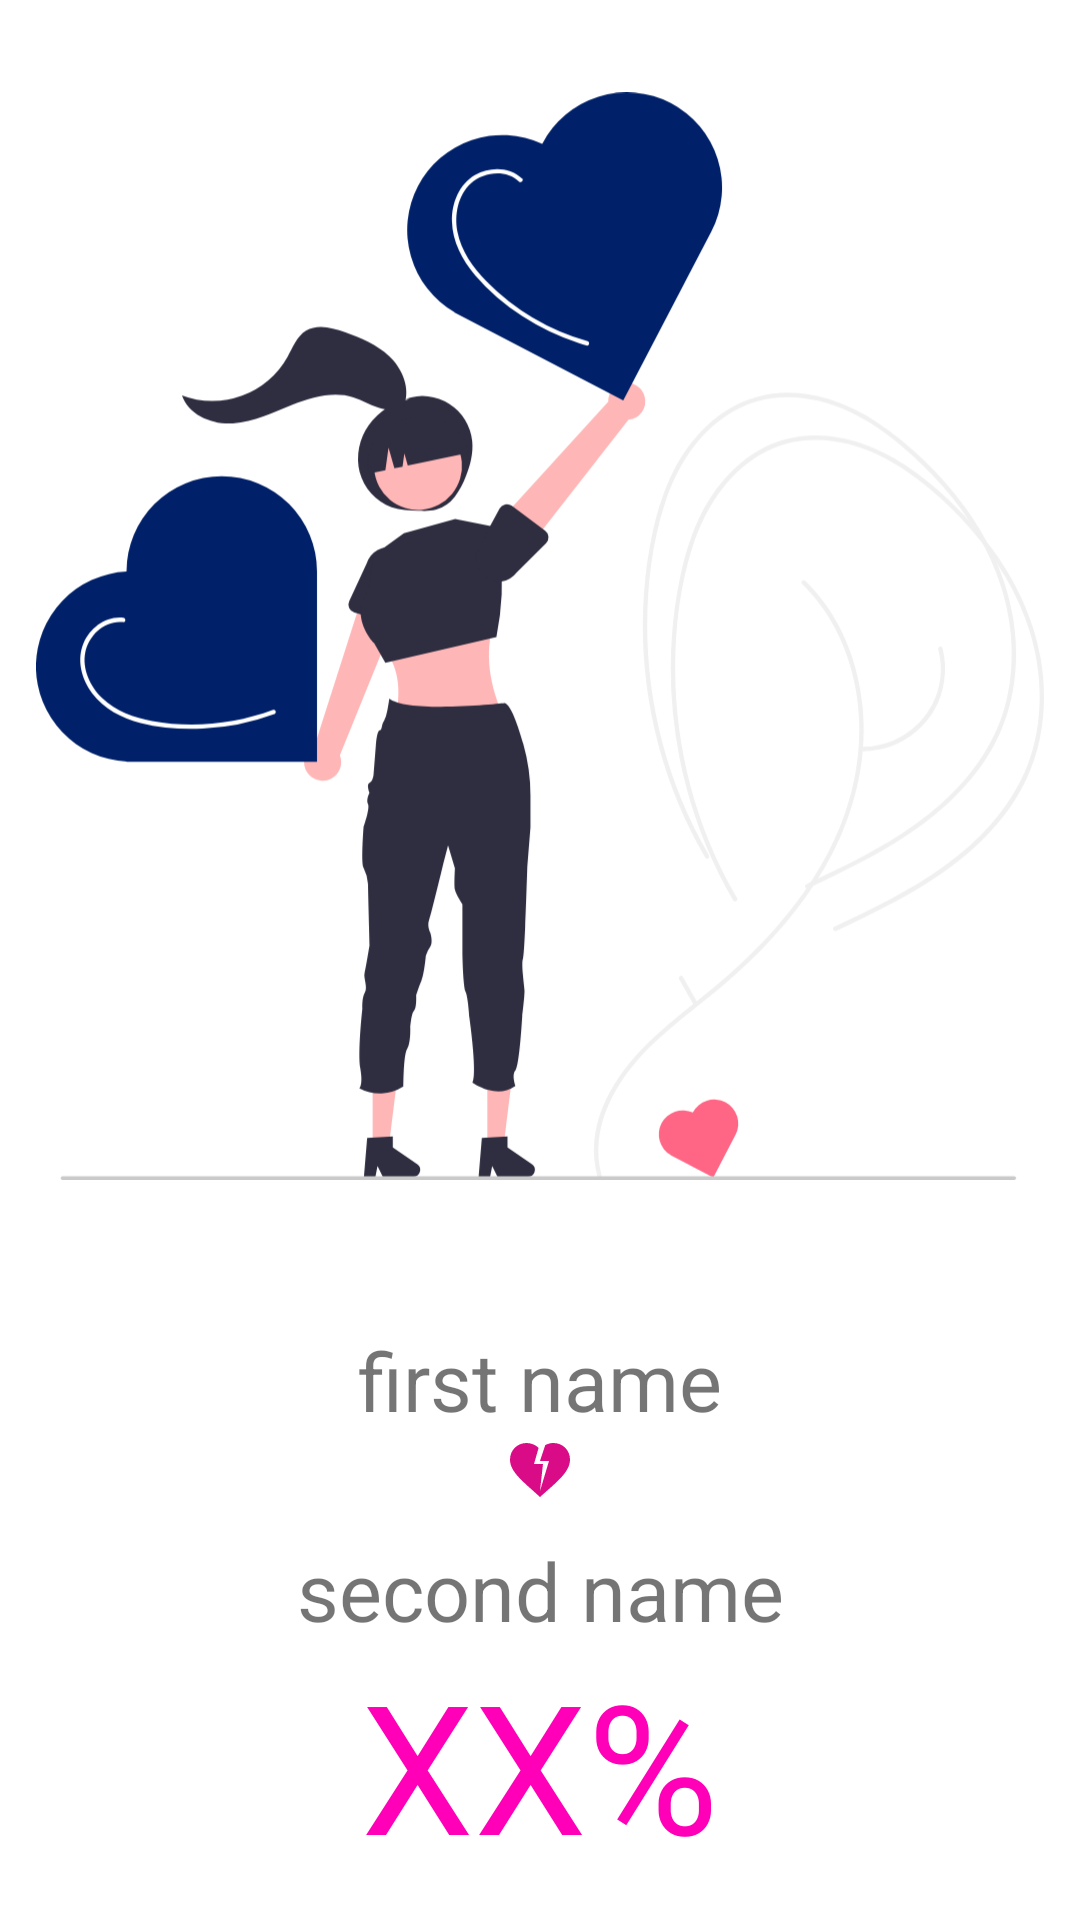

The Android layout XML behind this screen, and the referenced resources:
<!-- AndroidManifest.xml: application theme Theme.M5_lesson_2 -->
<!-- res/layout/activity_main2.xml -->
<?xml version="1.0" encoding="utf-8"?>
<LinearLayout xmlns:android="http://schemas.android.com/apk/res/android"
    xmlns:app="http://schemas.android.com/apk/res-auto"
    xmlns:tools="http://schemas.android.com/tools"
    android:layout_width="match_parent"
    android:layout_height="match_parent"
    android:orientation="vertical"
    android:padding="12dp"
    tools:context=".ui.SecondActivity">

    <ImageView
        android:layout_width="match_parent"
        android:layout_height="400dp"
        android:src="@drawable/love_image_2" />

    <TextView
        android:id="@+id/tvFirstName"
        android:layout_marginTop="30dp"
        android:layout_width="match_parent"
        android:layout_height="wrap_content"
        android:text="first name"
        android:textSize="27sp"
        android:gravity="center" />
    <ImageView
        android:layout_width="match_parent"
        android:layout_height="wrap_content"
        android:src="@drawable/heart_broken"
        />
    <TextView
        android:id="@+id/tvSecondName"
        android:layout_marginTop="10dp"
        android:layout_width="match_parent"
        android:layout_height="wrap_content"
        android:text="second name"
        android:textSize="27sp"
        android:gravity="center" />

    <TextView
        android:id="@+id/percentage"
        android:layout_width="match_parent"
        android:layout_height="wrap_content"
        android:text="XX%"
        android:textSize="60dp"
        android:textColor="#FF00B8"
        android:gravity="center" />

    <Button
        android:layout_width="match_parent"
        android:layout_height="wrap_content"
        android:text="try again"
        android:textSize="27sp"
        android:layout_marginHorizontal="120dp" />

</LinearLayout>
<!-- resources referenced by this layout -->
<resources>
  <!-- drawable heart_broken (drawable) -->
  <vector android:height="24dp" android:tint="#D90B86"
      android:viewportHeight="24" android:viewportWidth="24"
      android:width="24dp" xmlns:android="http://schemas.android.com/apk/res/android">
      <path android:fillColor="@android:color/white" android:pathData="M16.5,3c-0.96,0 -1.9,0.25 -2.73,0.69L12,9h3l-3,10l1,-9h-3l1.54,-5.39C10.47,3.61 9.01,3 7.5,3C4.42,3 2,5.42 2,8.5c0,4.13 4.16,7.18 10,12.5c5.47,-4.94 10,-8.26 10,-12.5C22,5.42 19.58,3 16.5,3z"/>
  </vector>
  <!-- drawable love_image_2: vector/xml drawable (drawable, 9286 chars, omitted) -->
  <style name="Theme.M5_lesson_2" parent="Theme.MaterialComponents.DayNight.DarkActionBar">
          
          <item name="colorPrimary">@color/purple_500</item>
          <item name="colorPrimaryVariant">@color/purple_700</item>
          <item name="colorOnPrimary">@color/white</item>
          
          <item name="colorSecondary">@color/teal_200</item>
          <item name="colorSecondaryVariant">@color/teal_700</item>
          <item name="colorOnSecondary">@color/black</item>
          
          <item name="android:statusBarColor">?attr/colorPrimaryVariant</item>
          
      </style>
  <!-- not gathered from this repository: default colours our renderer supplied (Android Studio template values) -->
  <color name="purple_500">#FF6200EE</color>
  <color name="purple_700">#FF3700B3</color>
  <color name="teal_200">#FF03DAC5</color>
  <color name="teal_700">#FF018786</color>
  <color name="black">#FF000000</color>
  <color name="white">#FFFFFFFF</color>
</resources>
